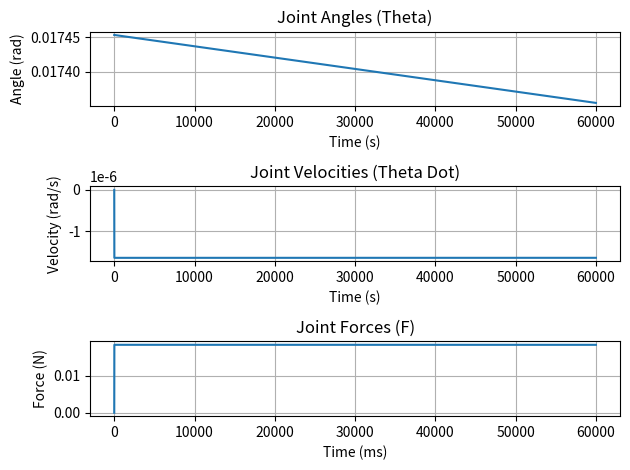

Write Python code to recreate this figure.
###### MEng Project Group 3
###### Title: Single Section Planar Continuum Robot Dynamic Model
###### Version: 2
###### Changes: New functions for non cylindrical backbone and disks, updated values to be representitive of materials
###### Based on the code by the same name from 23/24 project group 9

import numpy as np
import matplotlib.pyplot as plt
from math import pi, sin, cos

ModelParameters = {
    ###### Continuum Link Parameters ######
    'L': 0.5, # Continuum Link Length
    'alpha': 0.055, # Cable Radial Distance
    'n': 20, # Vertebrae Disk Count
    'h': 0.015789, # Vertebrae Disk Spacing
    
    ###### Backbone Rod Parameters ######
    'E_b': 79300000000, # Elasiticty Modulus AISI 1095
    'Rho_b': 7860, # Material Density
    'w_b' : 0.01, # Backbone width
    't_b' : 0.0005, # Backbone thickness

    ###### Actuation Cables Parameters ######
    'E_c': 1000000, # Elasiticty Modulus    
    'Rho_c': 950, # Material Density
    'r_c': 0.00025, # Radius
    
    ###### Vertebrae Disk Parameters ######
    # Disk shape is a cross with semicircle ends, with 4 axes of symmetry:
    #     _
    #  __| |__
    # (__   __)
    #    |_|
    #     
    'Rho_d': 1430, # Material Density
    'd_d': 0.010, # Distance from inner corner to start of semicircle
    'w_d': 0.005, # Width of one arm of the cross, diameter of semicircle
    's_d': 0.0005, # Thickness

    ###### General Model Parameters ######
    'g': 9.8 # Gravity Acceleration 
}

def CrossSectionAreaCyl(r):
    Ans = pi*(r**2)
    ### Calculates the cross-sectional area for a given radius 'r' ###
    return Ans
def CrossSectionAreaDisk (w, d):
    r = w/2
    Ans = w*w + 2*pi*(r**2) + 4*w*d
    ### Calculates the cross-sectional area of the cross support with given support width 'w' and length 'd'
    return Ans
def CrossSectionAreaRect (w, t):
    Ans = w*t
    ### Calculates the cross-sectional area of a rectangle given width 'w' and thickness 't'
    return Ans
def MomentOfInertiaCyl(r):
    Ans = (pi/4)*r**4
    ### Calculates the area moment of inertia for a given radius 'r' ###
    return Ans
def MomentOfInertiaDisk (w, d):
    r = w/2
    Ans = 1/12*(w**4 + 2*w**3*d + 2*w*d**3) + pi*r**4
    ### Calculates the area moment of inertia of the cross support with given support width 'w' and length 'd'
    return Ans
def MomentofInertiaRect (w, t):
    Ans = 1/3*w*t**3
    ### Calculates the area moment of inertia of a rectangle given width 'w' and thickness 't'
    return Ans
def DegreeToRadian(deg):
    rad = deg*(pi/180)
    ### Converts degrees to radian ###
    return rad

def InertiaComponent(Q, MP): ### Calculates the inertial value of the Continuum Robot, the equations used here are derived using the method detailed in the MEng Team 9 Final Report  
    L = MP.get('L')
    alpha = MP.get('alpha')
    ###### Rod ######
    w_b = MP.get('w_b')
    t_b = MP.get('t_b')
    Rho_b = MP.get('Rho_b')
    A_b = CrossSectionAreaRect(w_b, t_b)
    I_b = MomentofInertiaRect(w_b, t_b)
    Rod = (2*Rho_b*A_b*(L**3))/(3*(Q**2)) + (2*Rho_b*I_b*L)/3
    ###### Cable ######
    r_c = MP.get('r_c')
    Rho_c = MP.get('Rho_c')
    A_c = CrossSectionAreaCyl(r_c)
    I_c = MomentOfInertiaCyl(r_c)
    Cable = (2*Rho_c*A_c*(L**3))/(3*(Q**2)) + (2*Rho_c*I_c*L)/3 + 2*Rho_c*A_c*L*(alpha**2)
    ###### Disk ######
    n = MP.get('n')
    h = MP.get('h')
    s_d = MP.get('s_d')
    w_d = MP.get('w_d')
    d_d = MP.get('d_d')
    Rho_d = MP.get('Rho_d')
    A_d = CrossSectionAreaDisk(w_d, d_d)
    I_d = MomentOfInertiaDisk(w_d, d_d)
    Disk = 0
    for k in range(n):
        Ans = Rho_d*A_d*s_d*((k*h)/Q)**2 + I_d*((k*h)/L)**2
        Disk = Disk + Ans
    Inertia = Rod + Cable + Disk
    return Inertia
    
def CoriolisComponent(Q, Qdot, MP): ### Calculates the Coriolis Forces on the Continuum Robot, the equations used here are derived using the method detailed in the MEng Team 9 Final Report
    L = MP.get('L')
    alpha = MP.get('alpha')
    ###### Rod ######
    w_b = MP.get('w_b')
    t_b = MP.get('t_b')
    Rho_b = MP.get('Rho_b')
    A_b = CrossSectionAreaRect(w_b, t_b)
    I_b = MomentofInertiaRect(w_b, t_b)
    Rod = (-2*Rho_b*A_b*(L**3)*Qdot)/(3*(Q**3))
    ###### Cable ######
    r_c = MP.get('r_c')
    Rho_c = MP.get('Rho_c')
    A_c = CrossSectionAreaCyl(r_c)
    I_c = MomentOfInertiaCyl(r_c)
    Cable = (-2*Rho_c*A_c*(L**3)*Qdot)/(3*(Q**3))
    ###### Disk ######
    n = MP.get('n')
    h = MP.get('h')
    s_d = MP.get('s_d')
    w_d = MP.get('w_d')
    d_d = MP.get('d_d')
    Rho_d = MP.get('Rho_d')
    A_d = CrossSectionAreaDisk(w_d, d_d)
    I_d = MomentOfInertiaDisk(w_d, d_d)
    Disk = 0
    for k in range(n):
        Ans = Rho_d*A_d*s_d*((k*h*Qdot)**2/Q**3)
        Disk = Disk - Ans

    Coriolis = Rod + Cable + Disk
    return Coriolis

def GravityComponent(Q, MP): ### Calculates the gravity forces on the Continuum Robot, the equations used here are derived using the method detailed in the MEng Team 9 Final Report
    L = MP.get('L')
    alpha = MP.get('alpha')
    g = MP.get('g')
    ###### Rod ######
    w_b = MP.get('w_b')
    t_b = MP.get('t_b')
    Rho_b = MP.get('Rho_b')
    A_b = CrossSectionAreaRect(w_b, t_b)
    I_b = MomentofInertiaRect(w_b, t_b)
    Rod = Rho_b*A_b*g*(L**2)*(-1/(Q**2) + (2*sin(Q))/(Q**3) - cos(Q)/(Q**2))
    ###### Disk ######
    n = MP.get('n')
    h = MP.get('h')
    s_d = MP.get('s_d')
    w_d = MP.get('w_d')
    d_d = MP.get('d_d')
    Rho_d = MP.get('Rho_d')
    A_d = CrossSectionAreaDisk(w_d, d_d)
    I_d = MomentOfInertiaDisk(w_d, d_d)
    Disk = 0
    for k in range(n):
        Ans = Rho_d*A_d*s_d*g*L*(-1/(Q**2) + (((k*h)/L)*sin((k*h*Q)/L))/Q + (cos((k*h*Q)/L))/(Q**2))
        Disk = Disk + Ans            
    ###### Cable ######
    r_c = MP.get('r_c')
    E_b = MP.get('E_b')
    E_c = MP.get('E_c')
    I_c = MomentOfInertiaCyl(r_c)
    Elastic = (E_b*I_b*Q)/L + (2*E_c*I_c*Q)/L

    Gravity = Rod + Disk + Elastic
    return Gravity

def UpdateAngle(Qdot, Q, dt): # Updates the angle value using the forward euler method
    Q = Q + dt * Qdot
    return Q
def UpdateVelocity(Qddot, Qdot, dt): # Updates the velocity value using the forward euler method
    Qdot = Qdot + dt * Qddot
    return Qdot
def JointAcceleration(IC, CC, GC, Force, Qdot): # Updates the dynamics of the Continuum Robot
    Qddot = (Force - (CC*Qdot) - GC)/IC
    return Qddot

dt = 0.001
Runtime = 60
Samples = int(Runtime/dt)

### Stores the values used to plot the angle, velocity and force
theta_history = np.zeros(Samples - 1)
theta_dot_history = np.zeros(Samples - 1)
force_history = np.zeros(Samples - 1)
time_history = np.zeros(Samples - 1)

Q = np.zeros(Samples)
Qdot = np.zeros(Samples)
Qddot = np.zeros(Samples)
Force = np.zeros(Samples)

Q[0] = DegreeToRadian(1)

for i in range(Samples - 1):
    theta_history[i] = Q[i]
    theta_dot_history[i] = Qdot[i]
    force_history[i] = Force[i]
    time_history[i] = i

    IC = InertiaComponent(Q[i], ModelParameters)
    CC = CoriolisComponent(Q[i], Qdot[i], ModelParameters)
    GC = GravityComponent(Q[i], ModelParameters)

    Force[i+1] = IC*Qddot[i] + CC*Qdot[i] + GC   

    Qddot[i] = JointAcceleration(IC, CC, GC, Force[i], Qdot[i])
    Qdot[i+1] = UpdateVelocity(Qddot[i], Qdot[i], dt)
    Q[i+1] = UpdateAngle(Qdot[i+1], Q[i], dt)
    
### Plot the angle, velocity and forces on the Continuum Robot ###
plt.figure()
plt.subplot(311)
plt.plot(time_history, theta_history)
plt.title('Joint Angles (Theta)')
plt.xlabel('Time (s)')
plt.ylabel('Angle (rad)')
plt.grid(True)

plt.subplot(312)
plt.plot(time_history, theta_dot_history)
plt.title('Joint Velocities (Theta Dot)')
plt.xlabel('Time (s)')
plt.ylabel('Velocity (rad/s)')
plt.grid(True)

plt.subplot(313)
plt.plot(time_history, force_history)
plt.title('Joint Forces (F)')
plt.xlabel('Time (ms)')
plt.ylabel('Force (N)')
plt.grid(True)

plt.tight_layout()
plt.show()